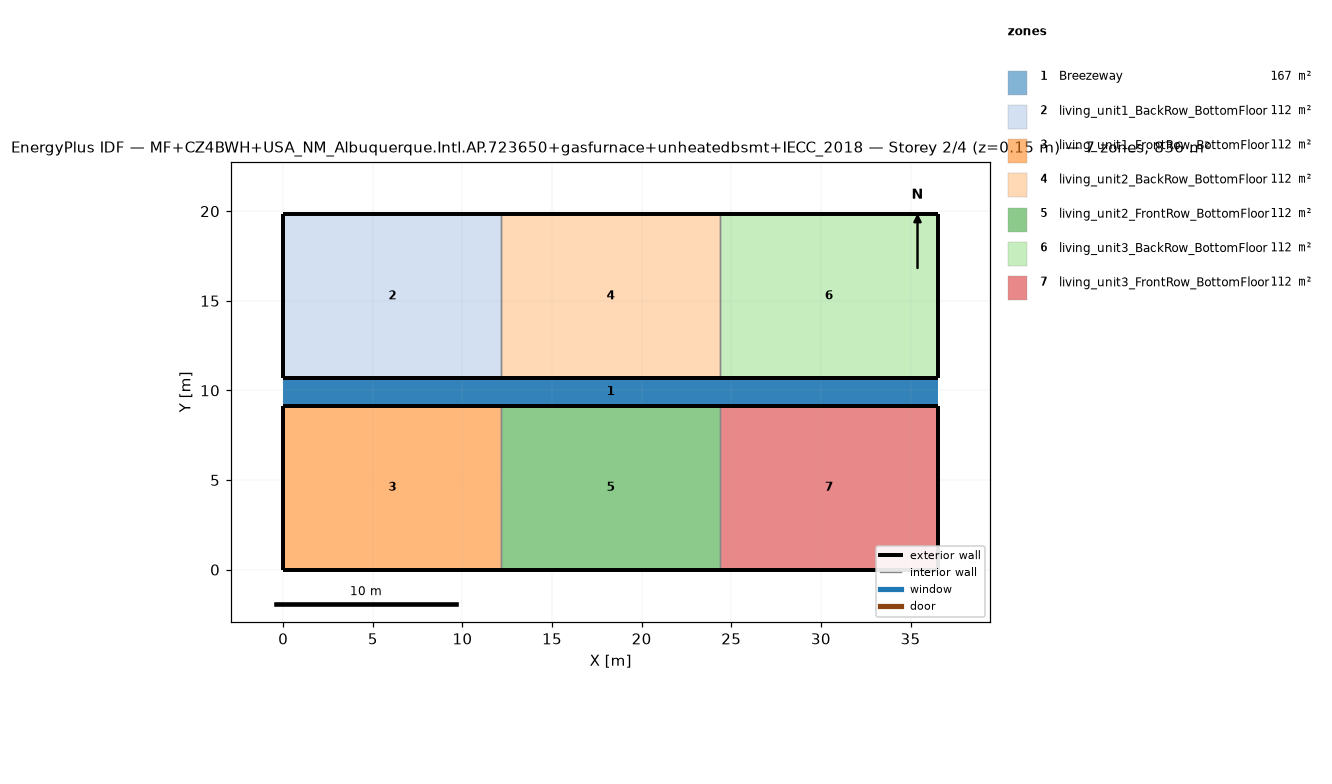
=== STOREY PLAN SPEC (per zone: floor XY polygon, exterior-wall plan segments, windows/doors) ===
zone 1: Breezeway  (167.0 m²)
  floor: (36.54, 9.16) (0.00, 9.16) (0.00, 10.68) (36.54, 10.68)
  floor: (36.54, 9.16) (0.00, 9.16) (0.00, 10.68) (36.54, 10.68)
  floor: (36.54, 9.16) (0.00, 9.16) (0.00, 10.68) (36.54, 10.68)
zone 2: living_unit1_BackRow_BottomFloor  (111.5 m²)
  floor: (12.18, 10.68) (0.00, 10.68) (0.00, 19.84) (12.18, 19.84)
  exterior wall: (0.00, 10.68) – (12.18, 10.68)  [12.2 m]
  exterior wall: (12.18, 19.84) – (0.00, 19.84)  [12.2 m]
  exterior wall: (0.00, 19.84) – (0.00, 10.68)  [9.2 m]
  interior walls: 1
zone 3: living_unit1_FrontRow_BottomFloor  (111.5 m²)
  floor: (12.18, 0.00) (0.00, 0.00) (0.00, 9.16) (12.18, 9.16)
  exterior wall: (0.00, 0.00) – (12.18, 0.00)  [12.2 m]
  exterior wall: (12.18, 9.16) – (0.00, 9.16)  [12.2 m]
  exterior wall: (0.00, 9.16) – (0.00, 0.00)  [9.2 m]
  interior walls: 1
zone 4: living_unit2_BackRow_BottomFloor  (111.5 m²)
  floor: (24.36, 10.68) (12.18, 10.68) (12.18, 19.84) (24.36, 19.84)
  exterior wall: (12.18, 10.68) – (24.36, 10.68)  [12.2 m]
  exterior wall: (24.36, 19.84) – (12.18, 19.84)  [12.2 m]
  interior walls: 2
zone 5: living_unit2_FrontRow_BottomFloor  (111.5 m²)
  floor: (24.36, 0.00) (12.18, 0.00) (12.18, 9.16) (24.36, 9.16)
  exterior wall: (12.18, 0.00) – (24.36, 0.00)  [12.2 m]
  exterior wall: (24.36, 9.16) – (12.18, 9.16)  [12.2 m]
  interior walls: 2
zone 6: living_unit3_BackRow_BottomFloor  (111.5 m²)
  floor: (36.54, 10.68) (24.36, 10.68) (24.36, 19.84) (36.54, 19.84)
  exterior wall: (24.36, 10.68) – (36.54, 10.68)  [12.2 m]
  exterior wall: (36.54, 10.68) – (36.54, 19.84)  [9.2 m]
  exterior wall: (36.54, 19.84) – (24.36, 19.84)  [12.2 m]
  interior walls: 1
zone 7: living_unit3_FrontRow_BottomFloor  (111.5 m²)
  floor: (36.54, 0.00) (24.36, 0.00) (24.36, 9.16) (36.54, 9.16)
  exterior wall: (24.36, 0.00) – (36.54, 0.00)  [12.2 m]
  exterior wall: (36.54, 0.00) – (36.54, 9.16)  [9.2 m]
  exterior wall: (36.54, 9.16) – (24.36, 9.16)  [12.2 m]
  interior walls: 1

=== DERIVED (storey summary) ===
Building: MF+CZ4BWH+USA_NM_Albuquerque.Intl.AP.723650+gasfurnace+unheatedbsmt+IECC_2018
Storey: 2 of 4  (floor level z = 0.15 m)
Storey gross floor area: 836.2 m²
Zones on this storey: 7
  - Breezeway: floor 167.0 m²
  - living_unit1_BackRow_BottomFloor: floor 111.5 m²; exterior wall 33.5 m (86.9 m²); WWR 0.0%
  - living_unit1_FrontRow_BottomFloor: floor 111.5 m²; exterior wall 33.5 m (86.9 m²); WWR 0.0%
  - living_unit2_BackRow_BottomFloor: floor 111.5 m²; exterior wall 24.4 m (63.1 m²); WWR 0.0%
  - living_unit2_FrontRow_BottomFloor: floor 111.5 m²; exterior wall 24.4 m (63.1 m²); WWR 0.0%
  - living_unit3_BackRow_BottomFloor: floor 111.5 m²; exterior wall 33.5 m (86.9 m²); WWR 0.0%
  - living_unit3_FrontRow_BottomFloor: floor 111.5 m²; exterior wall 33.5 m (86.9 m²); WWR 0.0%
Zone adjacency (shared interzone walls):
  - living_unit1_BackRow_BottomFloor ↔ living_unit2_BackRow_BottomFloor
  - living_unit1_FrontRow_BottomFloor ↔ living_unit2_FrontRow_BottomFloor
  - living_unit2_BackRow_BottomFloor ↔ living_unit3_BackRow_BottomFloor
  - living_unit2_FrontRow_BottomFloor ↔ living_unit3_FrontRow_BottomFloor